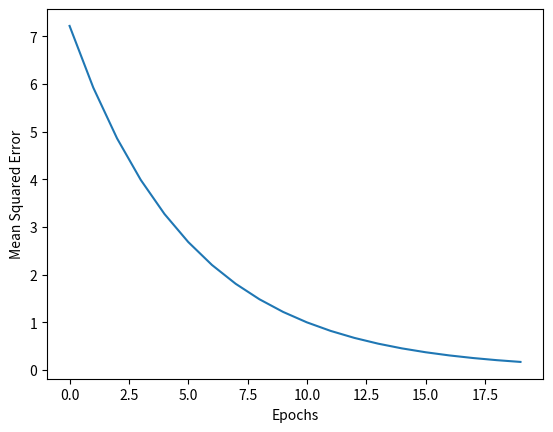

The matplotlib source for this figure:
import numpy as np

import matplotlib.pyplot as plt



import warnings

warnings.filterwarnings('ignore')
class LinearRegression:

        

    def forward(self, x):

    

        # shape(#samples, 1)

        return ((np.dot(x, self.weight)) + self.bias)

    

    def leastSquare(self, y, y_hat):

        

        # shape(#samples, 1)

        return (y_hat - y)**2

    

    def cost(self, y, y_hat):

        

        m = y.shape[0]

        

        # scalar

        return (np.sum(self.leastSquare(y, y_hat)))/(2*m)

        

    def train(self, x, y, alpha, epoch, random_state=-1):

        

        # x : shape(#samples, #features)

        # y : shape(#samples, 1)

        

        m, n = x.shape[0], x.shape[1]

        

        if random_state != -1:

            np.random.seed(random_state)

        

        # shape(#features, 1)

        self.weight = np.random.randn(n,1)



        # shape(1,1)

        self.bias = np.zeros((1,1))

        

        self.epoch = epoch

        

        self.cost_list = []

        

        for i in range(epoch):

            

            # shape(#samples, 1)

            y_hat = self.forward(x)

    

            # scalar

            loss = self.cost(y, y_hat)



            self.cost_list.append(loss)



            # Gradient

            # dL_dw : dLoss/dweight (#features, 1)

            dL_dw = (np.dot(x.T, (y_hat - y)))/m



            # dL_db : dLoss/dbias (1, 1)

            dL_db = np.sum((y_hat - y)/m)



            # shape(#features, 1)

            self.weight = self.weight - (alpha * dL_dw)



            # shape(1, 1)

            self.bias = self.bias - (alpha * dL_db)

            

    def plot_convergence(self):

        

        plt.plot([i for i in range(self.epoch)], self.cost_list)

        plt.xlabel('Epochs'); plt.ylabel('Mean Squared Error')

        

    def predict(self, x_test):

        

        # shape(#samples, 1)

        return self.forward(x_test)
def randomDataset(m, n, random_state=-1):

    

    if random_state != -1:

        np.random.seed(random_state)

        

    x = np.random.randn(m, n)

    slope = np.random.randn(n, 1)

    epsilon = np.random.randn(1, 1)

    y = np.dot(x, slope) + epsilon

    print(slope, epsilon)

    

    return x, y
def train_test_split(x, y, size=0.2, random_state=-1):

    

    if random_state != -1:

        np.random.seed(random_state)

        

    x_val = x[:int(len(x)*size)]

    y_val = y[:int(len(x)*size)]

    x_train = x[int(len(x)*size):]

    y_train = y[int(len(x)*size):]

    

    return x_train, y_train, x_val, y_val
import numpy as np



def rss(y, y_hat):

    

    return np.sum((y-y_hat)**2)



def tss(y):

    

    return np.sum((y-y.mean())**2)



def r2(y, y_hat):

    

    return (1 - (rss(y, y_hat)/tss(y)))



def rmse(y, y_hat):

    

    return np.sqrt(np.mean((y-y_hat)**2))
m = 1000

n = 2

x, y = randomDataset(m, n, random_state=0)
x_train, y_train, x_val, y_val = train_test_split(x, y, size=0.2, random_state=0)
l = LinearRegression()
alpha = 0.1

epoch = 20

l.train(x_train, y_train, alpha, epoch, random_state=0)

l.plot_convergence()

l.weight, l.bias
y_hat = l.predict(x_val)

print(rmse(y_val, y_hat), r2(y_val, y_hat))